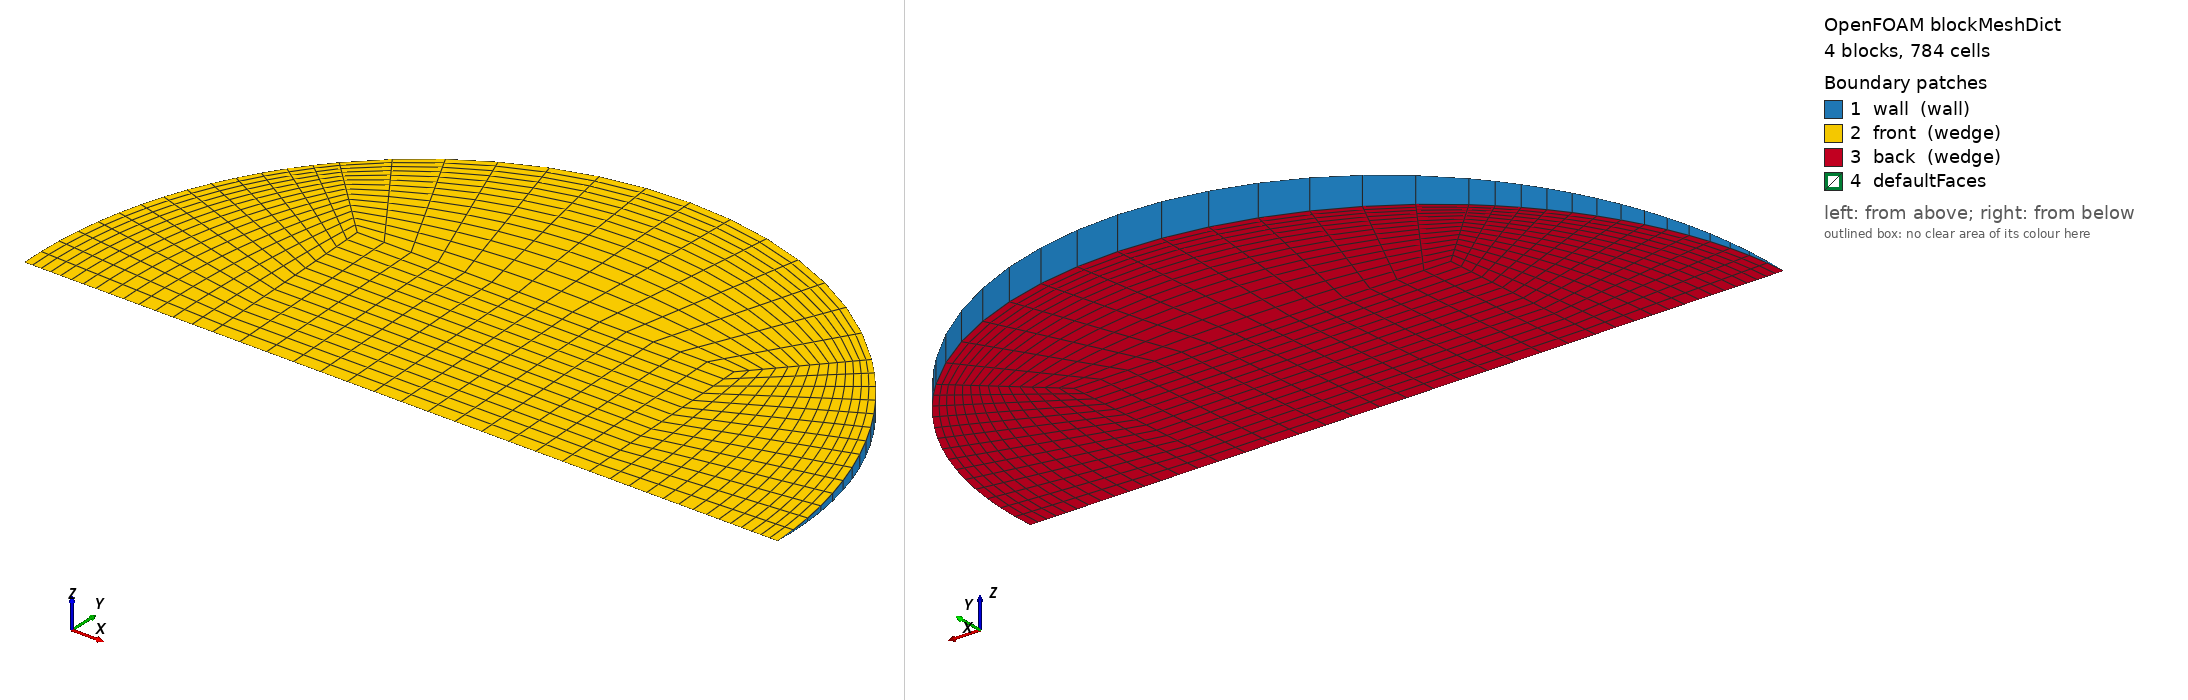

OpenFOAM case: the mesh blockMesh builds from blockMeshDict, 4 block(s), 784 cells. Boundary patches (legend numbers): 1 wall (wall), 2 front (wedge), 3 back (wedge), 4 defaultFaces. Left view from above one corner, right view from below the opposite corner. Boundary conditions: 1 field file(s) under 0/; 3 of 4 drawn patches have an entry in a shipped field file.

=== system/blockMeshDict ===
/*--------------------------------*- C++ -*----------------------------------*\
  =========                 |
  \\      /  F ield         | OpenFOAM: The Open Source CFD Toolbox
   \\    /   O peration     | Objective 2 (Rajasthan) PCM capsule CFD
    \\  /    A nd           | generated by make_case.py -- edit the generator,
     \\/     M anipulation  | not this file
\*---------------------------------------------------------------------------*/
FoamFile
{
    version     2.0;
    format      ascii;
    class       dictionary;
    object      blockMeshDict;
}
// * * * * * * * * * * * * * * * * * * * * * * * * * * * * * * * * * * * * * //

scale   1;
vertices
(
    (-0.0166026359 0 -0)
    (0.0166026359 0 -0)
    (0.0166026359 0.0165868339 -0.000724196807)
    (-0.0166026359 0.0165868339 -0.000724196807)
    (0.0166026359 0.0165868339 0.000724196807)
    (-0.0166026359 0.0165868339 0.000724196807)
    (0.0332052718 0 -0)
    (0.0234796729 0.0234573254 -0.00102416895)
    (0.0234796729 0.0234573254 0.00102416895)
    (-0.0234796729 0.0234573254 -0.00102416895)
    (-0.0234796729 0.0234573254 0.00102416895)
    (-0.0332052718 0 -0)
);

blocks
(
    // core
    hex (0 1 2 3 0 1 4 5) (14 14 1) simpleGrading (1 1 1)
    // right
    hex (1 6 7 2 1 6 8 4) (14 14 1) simpleGrading (0.4 1 1)
    // top
    hex (3 2 7 9 5 4 8 10) (14 14 1) simpleGrading (1 0.4 1)
    // left
    hex (11 0 3 9 11 0 5 10) (14 14 1) simpleGrading (2.5 1 1)
);

edges
(
    arc 6 7 (0.030677671 0.012695013 -0.00055427624)
    arc 6 8 (0.030677671 0.012695013 0.00055427624)
    arc 7 9 (2.03323649e-18 0.0331736678 -0.00144839361)
    arc 8 10 (2.03323649e-18 0.0331736678 0.00144839361)
    arc 9 11 (-0.030677671 0.012695013 -0.00055427624)
    arc 10 11 (-0.030677671 0.012695013 0.00055427624)
);

boundary
(
    wall
    {
        type wall;
        faces
        (
            (6 7 8 6)
            (7 9 10 8)
            (9 11 11 10)
        );
    }
    front
    {
        type wedge;
        faces
        (
            (0 1 4 5)
            (1 6 8 4)
            (5 4 8 10)
            (11 0 5 10)
        );
    }
    back
    {
        type wedge;
        faces
        (
            (0 1 2 3)
            (1 6 7 2)
            (3 2 7 9)
            (11 0 3 9)
        );
    }
);

mergePatchPairs
(
);

// ************************************************************************* //


=== 0/T ===
/*--------------------------------*- C++ -*----------------------------------*\
  =========                 |
  \\      /  F ield         | OpenFOAM: The Open Source CFD Toolbox
   \\    /   O peration     | Objective 2 (Rajasthan) PCM capsule CFD
    \\  /    A nd           | generated by make_case.py -- edit the generator,
     \\/     M anipulation  | not this file
\*---------------------------------------------------------------------------*/
FoamFile
{
    version     2.0;
    format      ascii;
    class       volScalarField;
    object      T;
}
// * * * * * * * * * * * * * * * * * * * * * * * * * * * * * * * * * * * * * //


dimensions      [0 0 0 1 0 0 0];
internalField   uniform 307.15;

boundaryField
{
    wall
    {
        type            externalWallHeatFluxTemperature;
        mode            coefficient;
        Ta              constant 331.482;
        h               constant 158.671;
        thicknessLayers (0.0008);
        kappaLayers     (205);
        kappaMethod     fluidThermo;
        value           uniform 307.15;
    }
    front { type wedge; }
    back  { type wedge; }
}

// ************************************************************************* //
